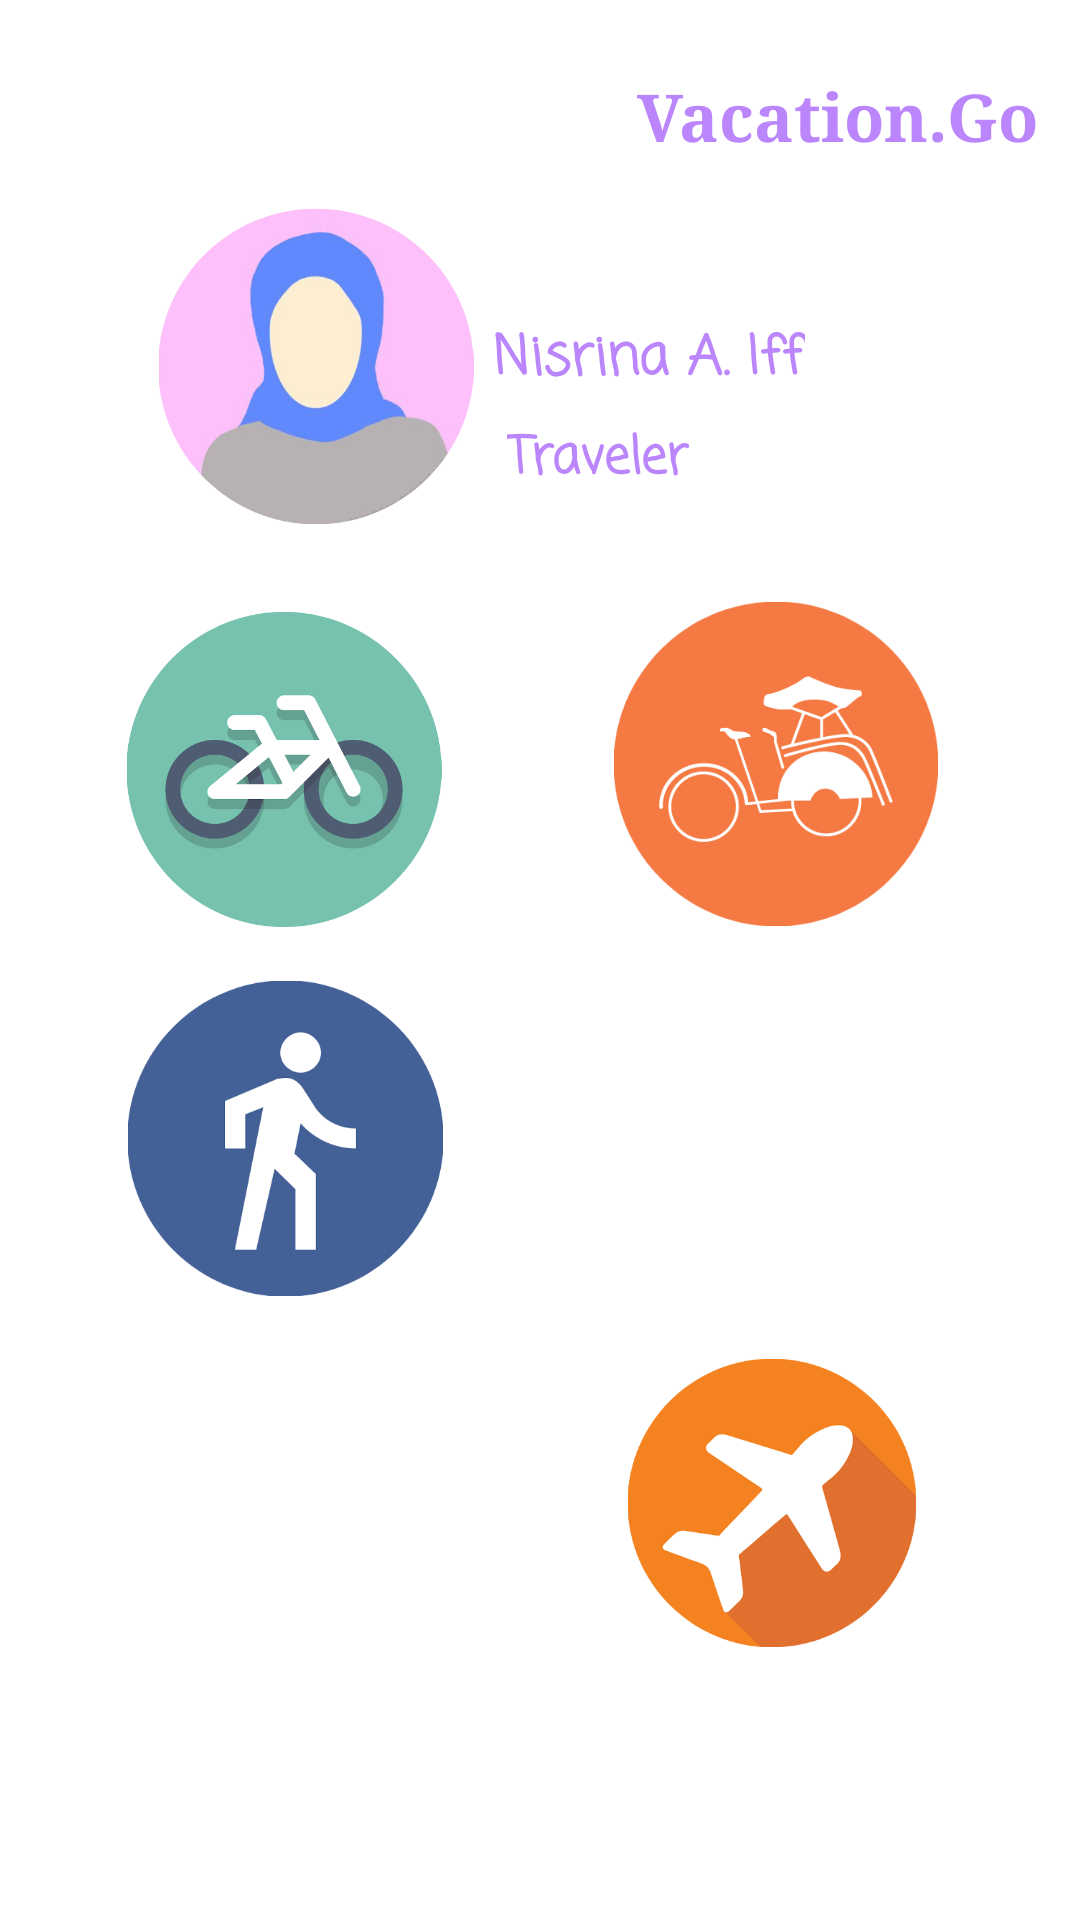

Produce the Android XML layout that renders to this screen, including the resource entries it uses.
<!-- AndroidManifest.xml: application theme Theme.Fragment_Nisrina_23 -->
<!-- res/layout/fragment_home.xml -->
<?xml version="1.0" encoding="utf-8"?>
<androidx.constraintlayout.widget.ConstraintLayout xmlns:android="http://schemas.android.com/apk/res/android"
    xmlns:app="http://schemas.android.com/apk/res-auto"
    xmlns:tools="http://schemas.android.com/tools"
    android:layout_width="match_parent"
    android:layout_height="match_parent"
    tools:context=".fragment.HomeFragment">


    <TextView
        android:id="@+id/textView3"
        android:layout_width="wrap_content"
        android:layout_height="wrap_content"
        android:fontFamily="casual"
        android:text="Nisrina A. Iff"
        android:textColor="@color/purple_200"
        android:textSize="18sp"
        android:textStyle="bold"
        app:layout_constraintBottom_toBottomOf="parent"
        app:layout_constraintEnd_toEndOf="parent"
        app:layout_constraintHorizontal_bias="0.642"
        app:layout_constraintStart_toStartOf="parent"
        app:layout_constraintTop_toTopOf="parent"
        app:layout_constraintVertical_bias="0.173" />

    <TextView
        android:id="@+id/textView15"
        android:layout_width="wrap_content"
        android:layout_height="wrap_content"
        android:fontFamily="casual"
        android:text="Traveler"
        android:textColor="@color/purple_200"
        android:textSize="17sp"
        android:textStyle="bold"
        app:layout_constraintBottom_toBottomOf="parent"
        app:layout_constraintEnd_toEndOf="parent"
        app:layout_constraintHorizontal_bias="0.565"
        app:layout_constraintStart_toStartOf="parent"
        app:layout_constraintTop_toTopOf="parent"
        app:layout_constraintVertical_bias="0.228" />

    <TextView
        android:id="@+id/textView12"
        android:layout_width="wrap_content"
        android:layout_height="wrap_content"
        android:fontFamily="serif"
        android:text="Vacation.Go"
        android:textColor="@color/purple_200"
        android:textSize="22sp"
        android:textStyle="bold"
        app:layout_constraintBottom_toBottomOf="parent"
        app:layout_constraintEnd_toEndOf="parent"
        app:layout_constraintHorizontal_bias="0.939"
        app:layout_constraintStart_toStartOf="parent"
        app:layout_constraintTop_toTopOf="parent"
        app:layout_constraintVertical_bias="0.039" />

    <ImageView
        android:id="@+id/imageView"
        android:layout_width="122dp"
        android:layout_height="105dp"
        android:src="@drawable/srin_bicycle"
        app:layout_constraintBottom_toBottomOf="parent"
        app:layout_constraintEnd_toEndOf="parent"
        app:layout_constraintHorizontal_bias="0.141"
        app:layout_constraintStart_toStartOf="parent"
        app:layout_constraintTop_toTopOf="parent"
        app:layout_constraintVertical_bias="0.381" />

    <ImageView
        android:id="@+id/imageView4"
        android:layout_width="122dp"
        android:layout_height="108dp"
        android:src="@drawable/srin_pedicab"
        app:layout_constraintBottom_toBottomOf="parent"
        app:layout_constraintEnd_toEndOf="parent"
        app:layout_constraintHorizontal_bias="0.83"
        app:layout_constraintStart_toStartOf="parent"
        app:layout_constraintTop_toTopOf="parent"
        app:layout_constraintVertical_bias="0.377" />

    <ImageView
        android:id="@+id/imageView5"
        android:layout_width="123dp"
        android:layout_height="105dp"
        android:src="@drawable/srin_walk"
        app:layout_constraintBottom_toBottomOf="parent"
        app:layout_constraintEnd_toEndOf="parent"
        app:layout_constraintHorizontal_bias="0.142"
        app:layout_constraintStart_toStartOf="parent"
        app:layout_constraintTop_toTopOf="parent"
        app:layout_constraintVertical_bias="0.611" />

    <ImageView
        android:id="@+id/imageView6"
        android:layout_width="135dp"
        android:layout_height="103dp"
        android:src="@drawable/srin_car"
        app:layout_constraintBottom_toBottomOf="parent"
        app:layout_constraintEnd_toEndOf="parent"
        app:layout_constraintHorizontal_bias="0.836"
        app:layout_constraintStart_toStartOf="parent"
        app:layout_constraintTop_toTopOf="parent"
        app:layout_constraintVertical_bias="0.607" />

    <ImageView
        android:id="@+id/imageView7"
        android:layout_width="137dp"
        android:layout_height="100dp"
        android:src="@drawable/srin_train"
        app:layout_constraintBottom_toBottomOf="parent"
        app:layout_constraintEnd_toEndOf="parent"
        app:layout_constraintHorizontal_bias="0.133"
        app:layout_constraintStart_toStartOf="parent"
        app:layout_constraintTop_toTopOf="parent"
        app:layout_constraintVertical_bias="0.832" />

    <ImageView
        android:id="@+id/imageView8"
        android:layout_width="118dp"
        android:layout_height="96dp"
        android:src="@drawable/srin_plane"
        app:layout_constraintBottom_toBottomOf="parent"
        app:layout_constraintEnd_toEndOf="parent"
        app:layout_constraintHorizontal_bias="0.819"
        app:layout_constraintStart_toStartOf="parent"
        app:layout_constraintTop_toTopOf="parent"
        app:layout_constraintVertical_bias="0.833" />

    <ImageView
        android:id="@+id/imageView9"
        android:layout_width="120dp"
        android:layout_height="105dp"
        android:src="@drawable/srin_profile"
        app:layout_constraintBottom_toBottomOf="parent"
        app:layout_constraintEnd_toEndOf="parent"
        app:layout_constraintHorizontal_bias="0.189"
        app:layout_constraintStart_toStartOf="parent"
        app:layout_constraintTop_toTopOf="parent"
        app:layout_constraintVertical_bias="0.13" />

</androidx.constraintlayout.widget.ConstraintLayout>
<!-- resources referenced by this layout -->
<resources>
  <!-- drawable srin_bicycle: png bitmap (drawable, 38618 bytes) -->
  <!-- drawable srin_pedicab: png bitmap (drawable, 21898 bytes) -->
  <!-- drawable srin_plane: png bitmap (drawable, 21102 bytes) -->
  <!-- drawable srin_profile: png bitmap (drawable, 69470 bytes) -->
  <!-- drawable srin_walk: png bitmap (drawable, 19485 bytes) -->
  <style name="Theme.Fragment_Nisrina_23" parent="Theme.MaterialComponents.DayNight.DarkActionBar">
          
          <item name="colorPrimary">@color/purple_500</item>
          <item name="colorPrimaryVariant">@color/purple_700</item>
          <item name="colorOnPrimary">@color/white</item>
          
          <item name="colorSecondary">@color/teal_200</item>
          <item name="colorSecondaryVariant">@color/teal_700</item>
          <item name="colorOnSecondary">@color/black</item>
          
          <item name="android:statusBarColor" tools:targetApi="l">?attr/colorPrimaryVariant</item>
          
      </style>
  <!-- not gathered from this repository: default colours our renderer supplied (Android Studio template values) -->
  <color name="purple_200">#FFBB86FC</color>
  <color name="purple_500">#FF6200EE</color>
  <color name="purple_700">#FF3700B3</color>
  <color name="teal_200">#FF03DAC5</color>
  <color name="teal_700">#FF018786</color>
  <color name="black">#FF000000</color>
  <color name="white">#FFFFFFFF</color>
</resources>
